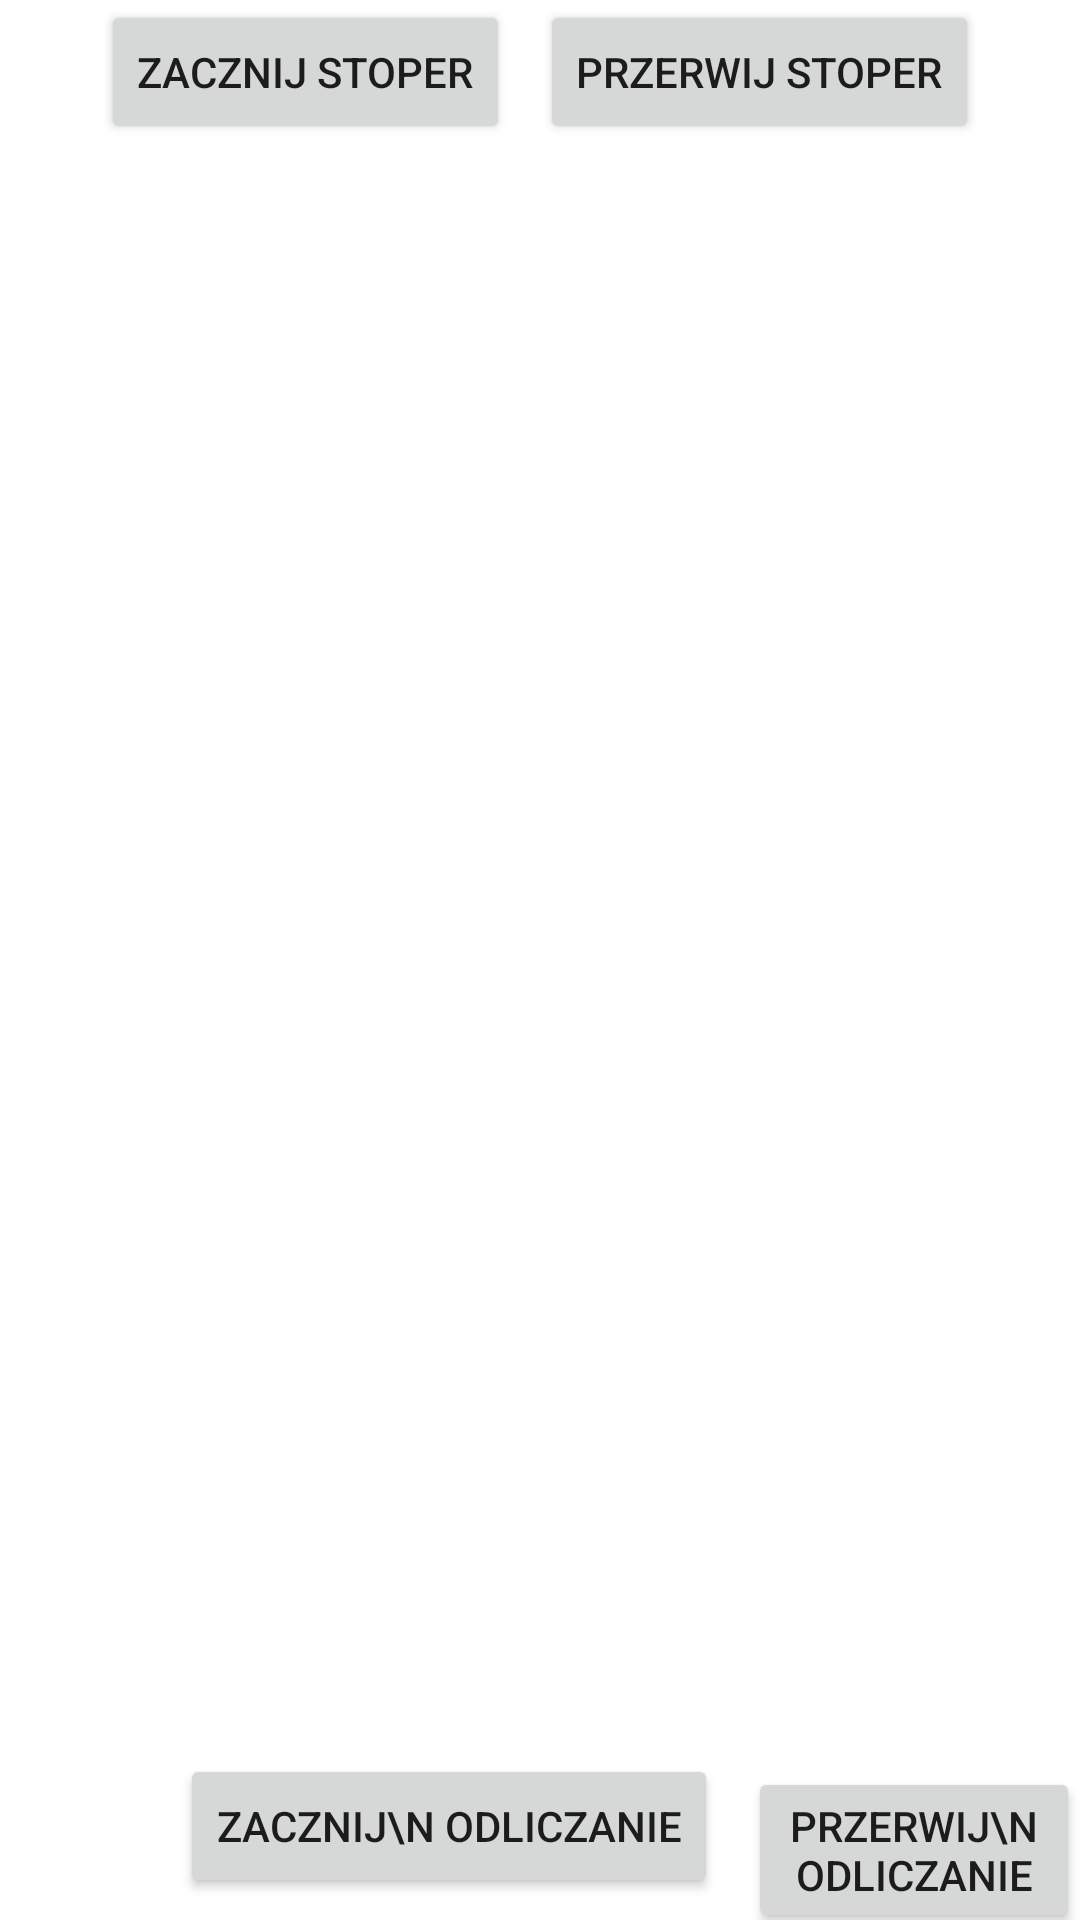

Write the Android layout XML for this screen, with the resource values it uses.
<!-- AndroidManifest.xml: application theme Theme.Wielowatkosc_10 -->
<!-- res/layout/fragment_threads_handler.xml -->
<?xml version="1.0" encoding="utf-8"?>
<FrameLayout xmlns:android="http://schemas.android.com/apk/res/android"
    xmlns:tools="http://schemas.android.com/tools"
    android:layout_width="match_parent"
    android:layout_height="match_parent"
    tools:context=".ThreadsHandlerFragment">

    <LinearLayout
        android:layout_gravity="center_horizontal"
        android:layout_width="wrap_content"
        android:layout_height="wrap_content"
        android:orientation="horizontal">
        <Button
            android:id="@+id/startTimerButton"
            android:layout_width="wrap_content"
            android:layout_height="wrap_content"
            android:text="Zacznij stoper"
            android:layout_marginRight="10dp"/>
        <Button
            android:id="@+id/stopTimerButton"
            android:layout_width="wrap_content"
            android:layout_height="wrap_content"
            android:text="Przerwij stoper"
            />
    </LinearLayout>

    <LinearLayout
        android:layout_gravity="bottom"
        android:layout_width="wrap_content"
        android:layout_height="wrap_content"
        android:orientation="horizontal">

        <Button
            android:id="@+id/startCountdownButton"
            android:layout_marginLeft="60dp"
            android:layout_width="wrap_content"
            android:layout_height="wrap_content"
            android:layout_marginRight="10dp"
            android:text="Zacznij\n odliczanie"/>
        <Button
            android:id="@+id/stopCountdownButton"
            android:layout_width="wrap_content"
            android:layout_height="wrap_content"
            android:text="Przerwij\n odliczanie"/>
    </LinearLayout>

</FrameLayout>
<!-- resources referenced by this layout -->
<resources>
  <style name="Theme.Wielowatkosc_10" parent="Theme.MaterialComponents.DayNight.DarkActionBar">
          
          <item name="colorPrimary">@color/purple_500</item>
          <item name="colorPrimaryVariant">@color/purple_700</item>
          <item name="colorOnPrimary">@color/white</item>
          
          <item name="colorSecondary">@color/teal_200</item>
          <item name="colorSecondaryVariant">@color/teal_700</item>
          <item name="colorOnSecondary">@color/black</item>
          
          <item name="android:statusBarColor">?attr/colorPrimaryVariant</item>
          
      </style>
  <!-- not gathered from this repository: default colours our renderer supplied (Android Studio template values) -->
  <color name="purple_500">#FF6200EE</color>
  <color name="purple_700">#FF3700B3</color>
  <color name="teal_200">#FF03DAC5</color>
  <color name="teal_700">#FF018786</color>
  <color name="black">#FF000000</color>
  <color name="white">#FFFFFFFF</color>
</resources>
